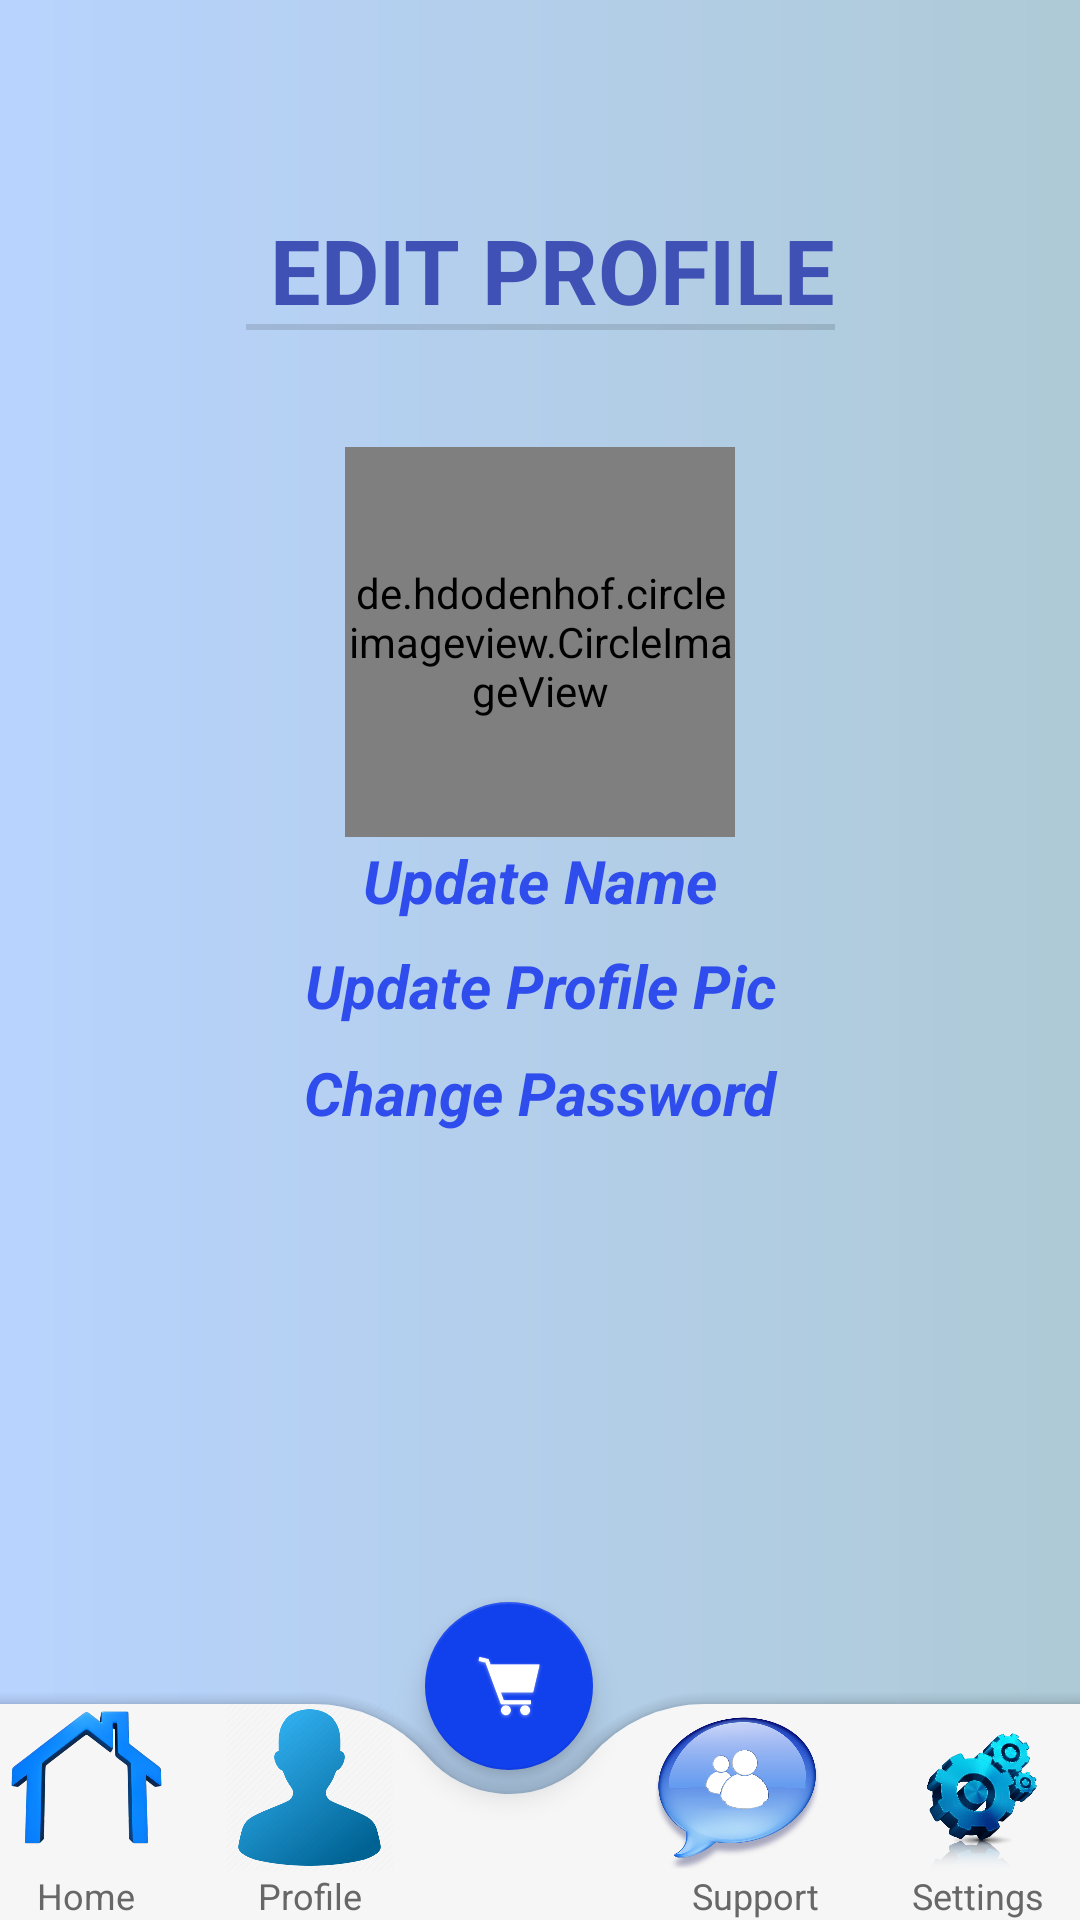

Produce the Android XML layout that renders to this screen, including the resource entries it uses.
<!-- AndroidManifest.xml: application theme Theme.InFood -->
<!-- res/layout/activity_edit_profile.xml -->
<?xml version="1.0" encoding="utf-8"?>
<androidx.constraintlayout.widget.ConstraintLayout xmlns:android="http://schemas.android.com/apk/res/android"
    xmlns:app="http://schemas.android.com/apk/res-auto"
    xmlns:tools="http://schemas.android.com/tools"
    android:layout_width="match_parent"
    android:layout_height="match_parent"
    tools:context=".EditProfile"
    android:background="@drawable/background">

    <TextView
        android:id="@+id/text"
        style="?android:attr/listSeparatorTextViewStyle"
        android:layout_width="wrap_content"
        android:layout_height="wrap_content"
        android:layout_gravity="center_horizontal"
        android:layout_marginStart="57dp"
        android:layout_marginEnd="57dp"
        android:gravity="center"
        android:text="EDIT PROFILE"
        android:textColor="#3F51B5"
        android:textSize="30dp"
        app:layout_constraintBottom_toBottomOf="parent"
        app:layout_constraintEnd_toEndOf="parent"
        app:layout_constraintStart_toStartOf="parent"
        app:layout_constraintTop_toTopOf="parent"
        app:layout_constraintVertical_bias="0.116" />

    <de.hdodenhof.circleimageview.CircleImageView
        android:id="@+id/setting_profile_image"
        android:layout_width="130dp"
        android:layout_height="130dp"
        android:layout_marginTop="20dp"
        android:src="@drawable/profile"
        app:layout_constraintBottom_toBottomOf="parent"
        app:layout_constraintEnd_toEndOf="parent"
        app:layout_constraintStart_toStartOf="parent"
        app:layout_constraintTop_toTopOf="parent"
        app:layout_constraintVertical_bias="0.263" />

    <TextView
        android:id="@+id/profilepic"
        android:layout_width="match_parent"
        android:layout_height="wrap_content"
        android:text="Update Profile Pic"
        android:textAlignment="center"
        android:textColor="#2F4CEC"
        android:textSize="20sp"
        android:textStyle="bold|italic"
        app:layout_constraintBottom_toBottomOf="@+id/coordinatorLayout"
        app:layout_constraintEnd_toEndOf="parent"
        app:layout_constraintHorizontal_bias="0.0"
        app:layout_constraintStart_toStartOf="parent"
        app:layout_constraintTop_toTopOf="parent"
        app:layout_constraintVertical_bias="0.514" />

    <TextView
        android:id="@+id/editname"
        android:layout_width="match_parent"
        android:layout_height="wrap_content"
        android:text="Update Name"
        android:textAlignment="center"
        android:textColor="#2F4CEC"
        android:textSize="20sp"
        android:textStyle="bold|italic"
        app:layout_constraintBottom_toBottomOf="@+id/coordinatorLayout"
        app:layout_constraintEnd_toEndOf="parent"
        app:layout_constraintHorizontal_bias="0.0"
        app:layout_constraintStart_toStartOf="parent"
        app:layout_constraintTop_toTopOf="parent"
        app:layout_constraintVertical_bias="0.457" />

    <TextView
        android:id="@+id/changepassword"
        android:layout_width="match_parent"
        android:layout_height="wrap_content"
        android:text="Change Password"
        android:textAlignment="center"
        android:textColor="#2F4CEC"
        android:textSize="20sp"
        android:textStyle="bold|italic"
        app:layout_constraintBottom_toBottomOf="parent"
        app:layout_constraintEnd_toEndOf="parent"
        app:layout_constraintHorizontal_bias="1.0"
        app:layout_constraintStart_toStartOf="parent"
        app:layout_constraintTop_toTopOf="parent"
        app:layout_constraintVertical_bias="0.572" />

    <androidx.coordinatorlayout.widget.CoordinatorLayout
        android:id="@+id/coordinatorLayout"
        android:layout_width="435dp"
        android:layout_height="109dp"
        app:layout_constraintBottom_toBottomOf="parent"
        app:layout_constraintEnd_toEndOf="parent"
        app:layout_constraintHorizontal_bias="0.333"
        app:layout_constraintStart_toStartOf="parent">

        <com.google.android.material.bottomappbar.BottomAppBar
            android:id="@+id/app_bar"
            android:layout_width="388dp"
            android:layout_height="72dp"
            android:layout_gravity="bottom"
            android:backgroundTint="#f6f6f6"
            app:fabCradleMargin="8dp"
            app:fabCradleRoundedCornerRadius="50dp"
            app:fabCradleVerticalOffset="6dp">

            <LinearLayout
                android:layout_width="match_parent"
                android:layout_height="match_parent">

                <LinearLayout
                    android:id="@+id/homeBtn"
                    android:layout_width="0dp"
                    android:layout_height="match_parent"
                    android:layout_weight="0.2"
                    android:orientation="vertical">

                    <ImageView
                        android:id="@+id/imageView5"
                        android:layout_width="match_parent"
                        android:layout_height="wrap_content"
                        android:layout_weight="1"
                        app:srcCompat="@drawable/bottom_btn1" />

                    <TextView
                        android:id="@+id/textView11"
                        android:layout_width="match_parent"
                        android:layout_height="wrap_content"
                        android:text="Home"
                        android:textAlignment="center"
                        android:textColor="#676767"
                        android:textSize="12sp" />
                </LinearLayout>

                <LinearLayout
                    android:id="@+id/profileBtn"
                    android:layout_width="0dp"
                    android:layout_height="match_parent"
                    android:layout_weight="0.2"
                    android:orientation="vertical">

                    <ImageView
                        android:id="@+id/imageView6"
                        android:layout_width="match_parent"
                        android:layout_height="wrap_content"
                        android:layout_weight="1"
                        app:srcCompat="@drawable/bottom_btn2" />

                    <TextView
                        android:id="@+id/textView18"
                        android:layout_width="match_parent"
                        android:layout_height="wrap_content"
                        android:text="Profile"
                        android:textAlignment="center"
                        android:textColor="#676767"
                        android:textSize="12sp" />
                </LinearLayout>

                <LinearLayout
                    android:id="@+id/crtBtn"
                    android:layout_width="0dp"
                    android:layout_height="match_parent"
                    android:layout_weight="0.2"
                    android:orientation="vertical"
                    android:visibility="invisible">

                    <ImageView
                        android:id="@+id/imageView7"
                        android:layout_width="match_parent"
                        android:layout_height="wrap_content"
                        android:layout_weight="1"
                        app:srcCompat="@drawable/btn1" />

                    <TextView
                        android:id="@+id/textView19"
                        android:layout_width="match_parent"
                        android:layout_height="wrap_content"
                        android:text="Home"
                        android:textAlignment="center"
                        android:textColor="#676767"
                        android:textSize="12sp" />
                </LinearLayout>

                <LinearLayout
                    android:id="@+id/supportBtn"
                    android:layout_width="0dp"
                    android:layout_height="match_parent"
                    android:layout_weight="0.2"
                    android:orientation="vertical">

                    <ImageView
                        android:id="@+id/imageView8"
                        android:layout_width="62dp"
                        android:layout_height="38dp"
                        android:layout_weight="1"
                        app:srcCompat="@drawable/bottom_btn3" />

                    <TextView
                        android:id="@+id/textView20"
                        android:layout_width="match_parent"
                        android:layout_height="wrap_content"
                        android:text="Support"
                        android:textAlignment="center"
                        android:textColor="#676767"
                        android:textSize="12sp" />
                </LinearLayout>

                <LinearLayout
                    android:id="@+id/settingbtn"
                    android:layout_width="0dp"
                    android:layout_height="match_parent"
                    android:layout_weight="0.2"
                    android:orientation="vertical">

                    <ImageView
                        android:id="@+id/imageView9"
                        android:layout_width="match_parent"
                        android:layout_height="wrap_content"
                        android:layout_weight="1"
                        app:srcCompat="@drawable/bottom_btn4" />

                    <TextView
                        android:id="@+id/textView21"
                        android:layout_width="match_parent"
                        android:layout_height="wrap_content"
                        android:text="Settings"
                        android:textAlignment="center"
                        android:textColor="#676767"
                        android:textSize="12sp" />
                </LinearLayout>
            </LinearLayout>
        </com.google.android.material.bottomappbar.BottomAppBar>

        <com.google.android.material.floatingactionbutton.FloatingActionButton
            android:id="@+id/cartBtn"
            android:layout_width="wrap_content"
            android:layout_height="wrap_content"
            android:backgroundTint="#1140ED"
            android:elevation="3dp"
            android:src="@drawable/bottom_btn5"
            app:backgroundTint="#1140ED"
            app:layout_anchor="@id/app_bar"
            app:maxImageSize="30dp"
            app:tint="#ffffff">

        </com.google.android.material.floatingactionbutton.FloatingActionButton>

    </androidx.coordinatorlayout.widget.CoordinatorLayout>

</androidx.constraintlayout.widget.ConstraintLayout>
<!-- resources referenced by this layout -->
<resources>
  <!-- drawable background (drawable) -->
  <?xml version="1.0" encoding="utf-8"?>
  
  <shape xmlns:android="http://schemas.android.com/apk/res/android">
  
      <gradient
          android:startColor="#B8D3FE"
          android:endColor="#AECAD6"
          />
  
  </shape>
  <!-- drawable bottom_btn1: png bitmap (drawable, 300261 bytes) -->
  <!-- drawable bottom_btn2: png bitmap (drawable, 52130 bytes) -->
  <!-- drawable bottom_btn3: png bitmap (drawable, 135379 bytes) -->
  <!-- drawable bottom_btn4: png bitmap (drawable, 147826 bytes) -->
  <!-- drawable bottom_btn5: png bitmap (drawable, 57973 bytes) -->
  <!-- drawable profile: png bitmap (drawable-v24, 229215 bytes) -->
  <style name="Theme.InFood" parent="Theme.MaterialComponents.DayNight.NoActionBar">
          
          <item name="colorPrimary">@color/purple_500</item>
          <item name="colorPrimaryVariant">#B8D3FE</item>
          <item name="colorOnPrimary">@color/white</item>
          
          <item name="colorSecondary">@color/teal_200</item>
          <item name="colorSecondaryVariant">@color/teal_700</item>
          <item name="colorOnSecondary">@color/black</item>
          
          <item name="android:statusBarColor" tools:targetApi="l">?attr/colorPrimaryVariant</item>
          
      </style>
  <!-- not gathered from this repository: default colours our renderer supplied (Android Studio template values) -->
  <color name="purple_500">#FF6200EE</color>
  <color name="teal_200">#FF03DAC5</color>
  <color name="teal_700">#FF018786</color>
  <color name="black">#FF000000</color>
  <color name="white">#FFFFFFFF</color>
</resources>
